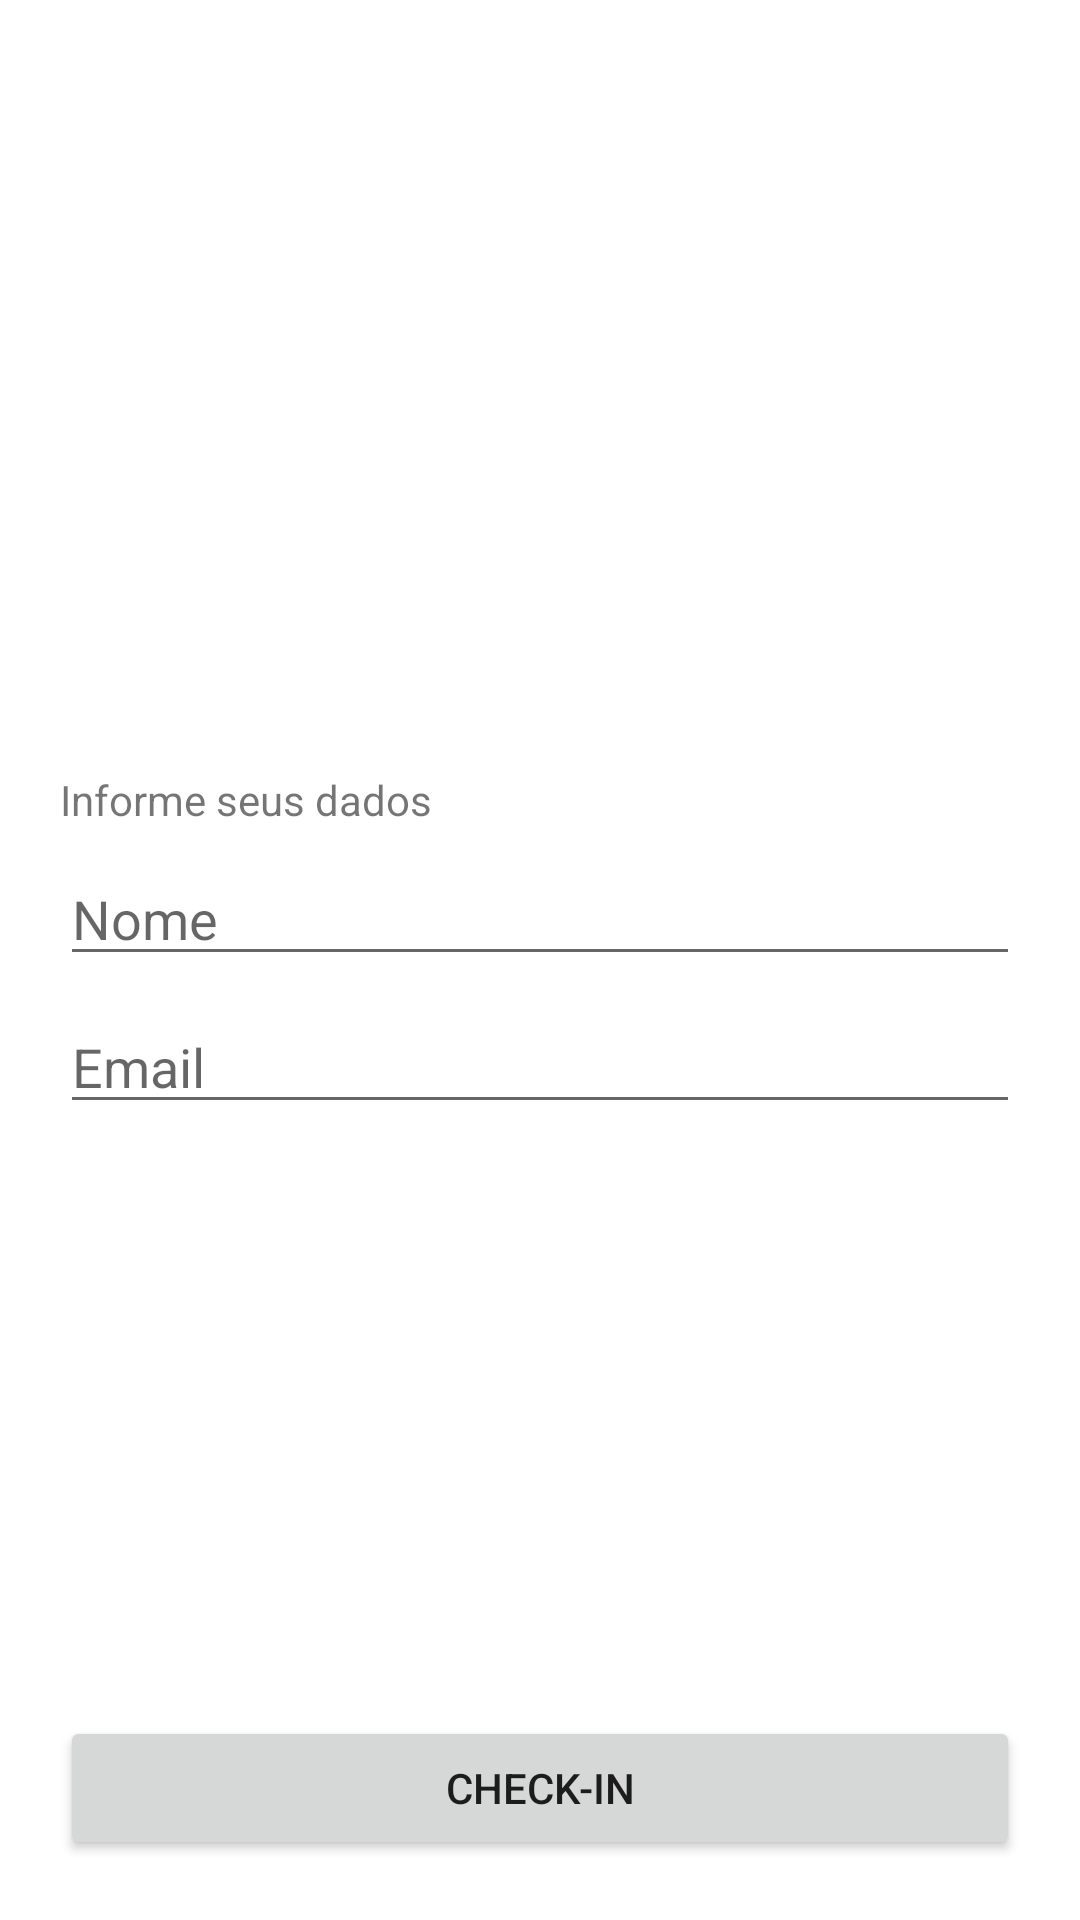

The Android layout XML behind this screen, and the referenced resources:
<!-- AndroidManifest.xml: application theme Theme.DesafioAndroidEventos -->
<!-- res/layout/fragment_checkin.xml -->
<?xml version="1.0" encoding="utf-8"?>
<FrameLayout
    xmlns:android="http://schemas.android.com/apk/res/android"
    xmlns:tools="http://schemas.android.com/tools"
    android:layout_width="match_parent"
    android:layout_height="match_parent"
    android:orientation="vertical"
    tools:context=".CheckinFragment"
    android:padding="20dp"
    >
    <Button
        android:id="@+id/checkin_button"
        android:layout_width="match_parent"
        android:layout_height="wrap_content"
        android:layout_gravity="bottom"
        android:text="@string/checkin"
        />
    <LinearLayout
        android:layout_width="match_parent"
        android:layout_height="wrap_content"
        android:orientation="vertical"
        android:layout_gravity="center"
        >

        <TextView
            android:layout_width="match_parent"
            android:layout_height="wrap_content"
            android:text="@string/informe"
            android:layout_marginBottom="8dp"
            />

        <EditText
            android:id="@+id/name"
            android:hint="@string/name"
            android:layout_width="match_parent"
            android:layout_height="wrap_content"
            android:layout_marginBottom="8dp"
            />

        <EditText
            android:id="@+id/email"
            android:hint="@string/email"
            android:layout_width="match_parent"
            android:layout_height="wrap_content"
            android:layout_marginBottom="8dp"
            />

    </LinearLayout>
</FrameLayout>
<!-- resources referenced by this layout -->
<resources>
  <string name="checkin">Check-in</string>
  <string name="email">Email</string>
  <string name="informe">Informe seus dados</string>
  <string name="name">Nome</string>
  <style name="Theme.DesafioAndroidEventos" parent="Theme.MaterialComponents.Light.NoActionBar">
          
          <item name="colorPrimary">@color/purple_500</item>
          <item name="colorPrimaryVariant">@color/purple_700</item>
          <item name="colorOnPrimary">@color/white</item>
          
          <item name="colorSecondary">@color/teal_200</item>
          <item name="colorSecondaryVariant">@color/teal_700</item>
          <item name="colorOnSecondary">@color/black</item>
          
          <item name="android:statusBarColor" tools:targetApi="l">?attr/colorPrimaryVariant</item>
          
      </style>
  <!-- not gathered from this repository: default colours our renderer supplied (Android Studio template values) -->
  <color name="purple_500">#FF6200EE</color>
  <color name="purple_700">#FF3700B3</color>
  <color name="teal_200">#FF03DAC5</color>
  <color name="teal_700">#FF018786</color>
  <color name="black">#FF000000</color>
  <color name="white">#FFFFFFFF</color>
</resources>
